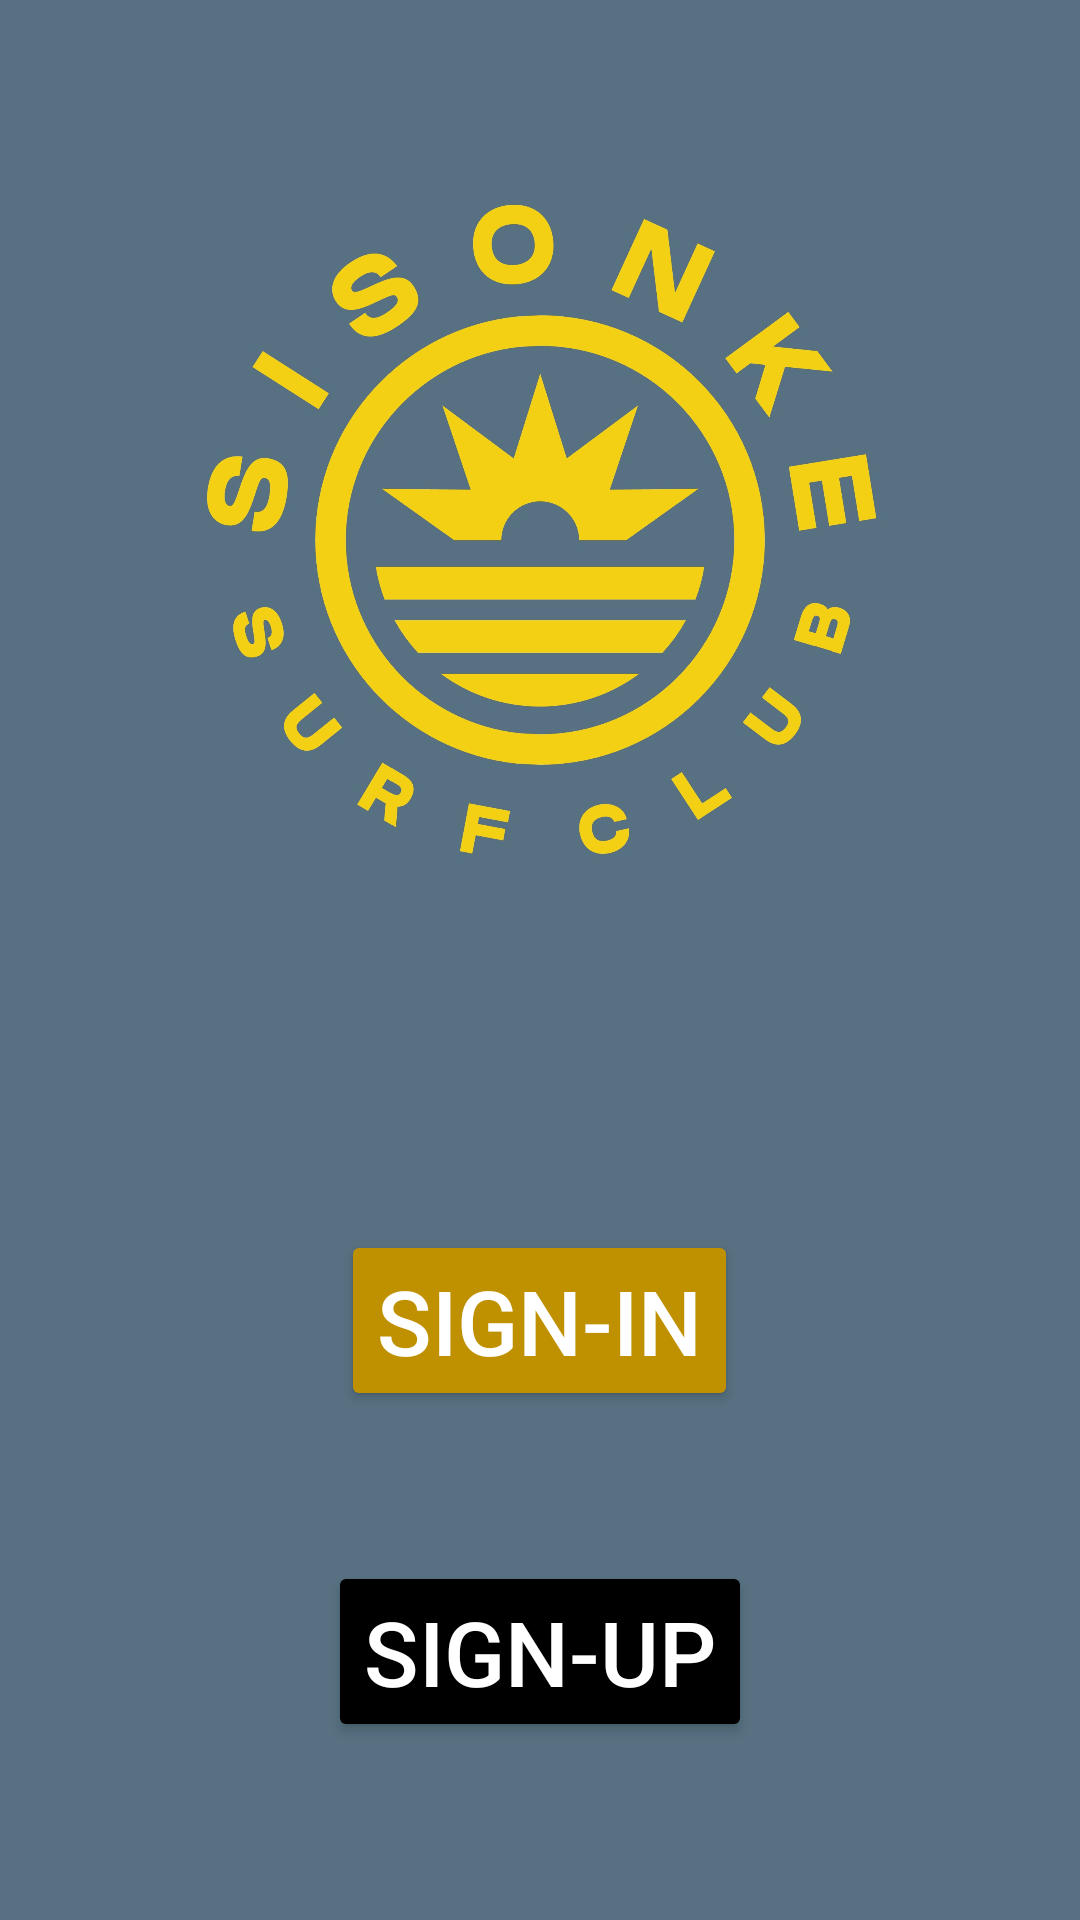

Android layout source for this screen:
<!-- AndroidManifest.xml: application theme Theme.SisonkeQuiz -->
<!-- res/layout/activity_main.xml -->
<?xml version="1.0" encoding="utf-8"?>
<RelativeLayout
    xmlns:android="http://schemas.android.com/apk/res/android"
    xmlns:app="http://schemas.android.com/apk/res-auto"
    xmlns:tools="http://schemas.android.com/tools"
    android:layout_width="match_parent"
    android:layout_height="match_parent"
    android:orientation="vertical"
    android:background="@color/snavy"
    tools:context=".MainActivity">

    <ImageView
        android:layout_width="wrap_content"
        android:layout_height="wrap_content"
        android:layout_marginTop="50dp"
        android:layout_margin="50dp"
        android:adjustViewBounds="true"
        android:layout_marginStart="80dp"
        android:id="@+id/logo"
        android:src="@drawable/logo"/>
    <Button
        android:layout_width="wrap_content"
        android:layout_height="wrap_content"
        android:layout_margin="50dp"
        android:layout_below="@+id/logo"
        android:id="@+id/BtSignIn"
        android:text="@string/sign_in"
        android:textSize="30dp"
        android:textColor="@color/white"
        android:backgroundTint="@color/sisonkebrown"
        android:layout_centerInParent="true"
        />
    <Button
        android:layout_width="wrap_content"
        android:layout_height="wrap_content"
        android:layout_below="@+id/BtSignIn"
        android:id="@+id/BtSignUp"
        android:text="@string/sign_up"
        android:textSize="30dp"
        android:textColor="@color/white"
        android:backgroundTint="@color/black"
        android:layout_centerInParent="true"
        />



    

</RelativeLayout>
<!-- resources referenced by this layout -->
<resources>
  <color name="black">#FF000000</color>
  <color name="sisonkebrown">#BF9000</color>
  <color name="snavy">#577182</color>
  <color name="white">#FFFFFFFF</color>
  <!-- drawable logo: png bitmap (drawable, 1037028 bytes) -->
  <string name="sign_in">Sign-in</string>
  <string name="sign_up">Sign-up</string>
  <style name="Theme.SisonkeQuiz" parent="Theme.MaterialComponents.DayNight.NoActionBar">
          
          <item name="colorPrimary">@color/purple_500</item>
          <item name="colorPrimaryVariant">@color/purple_700</item>
          <item name="colorOnPrimary">@color/white</item>
          
          <item name="colorSecondary">@color/teal_200</item>
          <item name="colorSecondaryVariant">@color/teal_700</item>
          <item name="colorOnSecondary">@color/black</item>
          
          <item name="android:statusBarColor" tools:targetApi="l">?attr/colorPrimaryVariant</item>
          
      </style>
  <color name="purple_500">#FF6200EE</color>
  <color name="purple_700">#FF3700B3</color>
  <color name="teal_200">#FF03DAC5</color>
  <color name="teal_700">#FF018786</color>
</resources>
